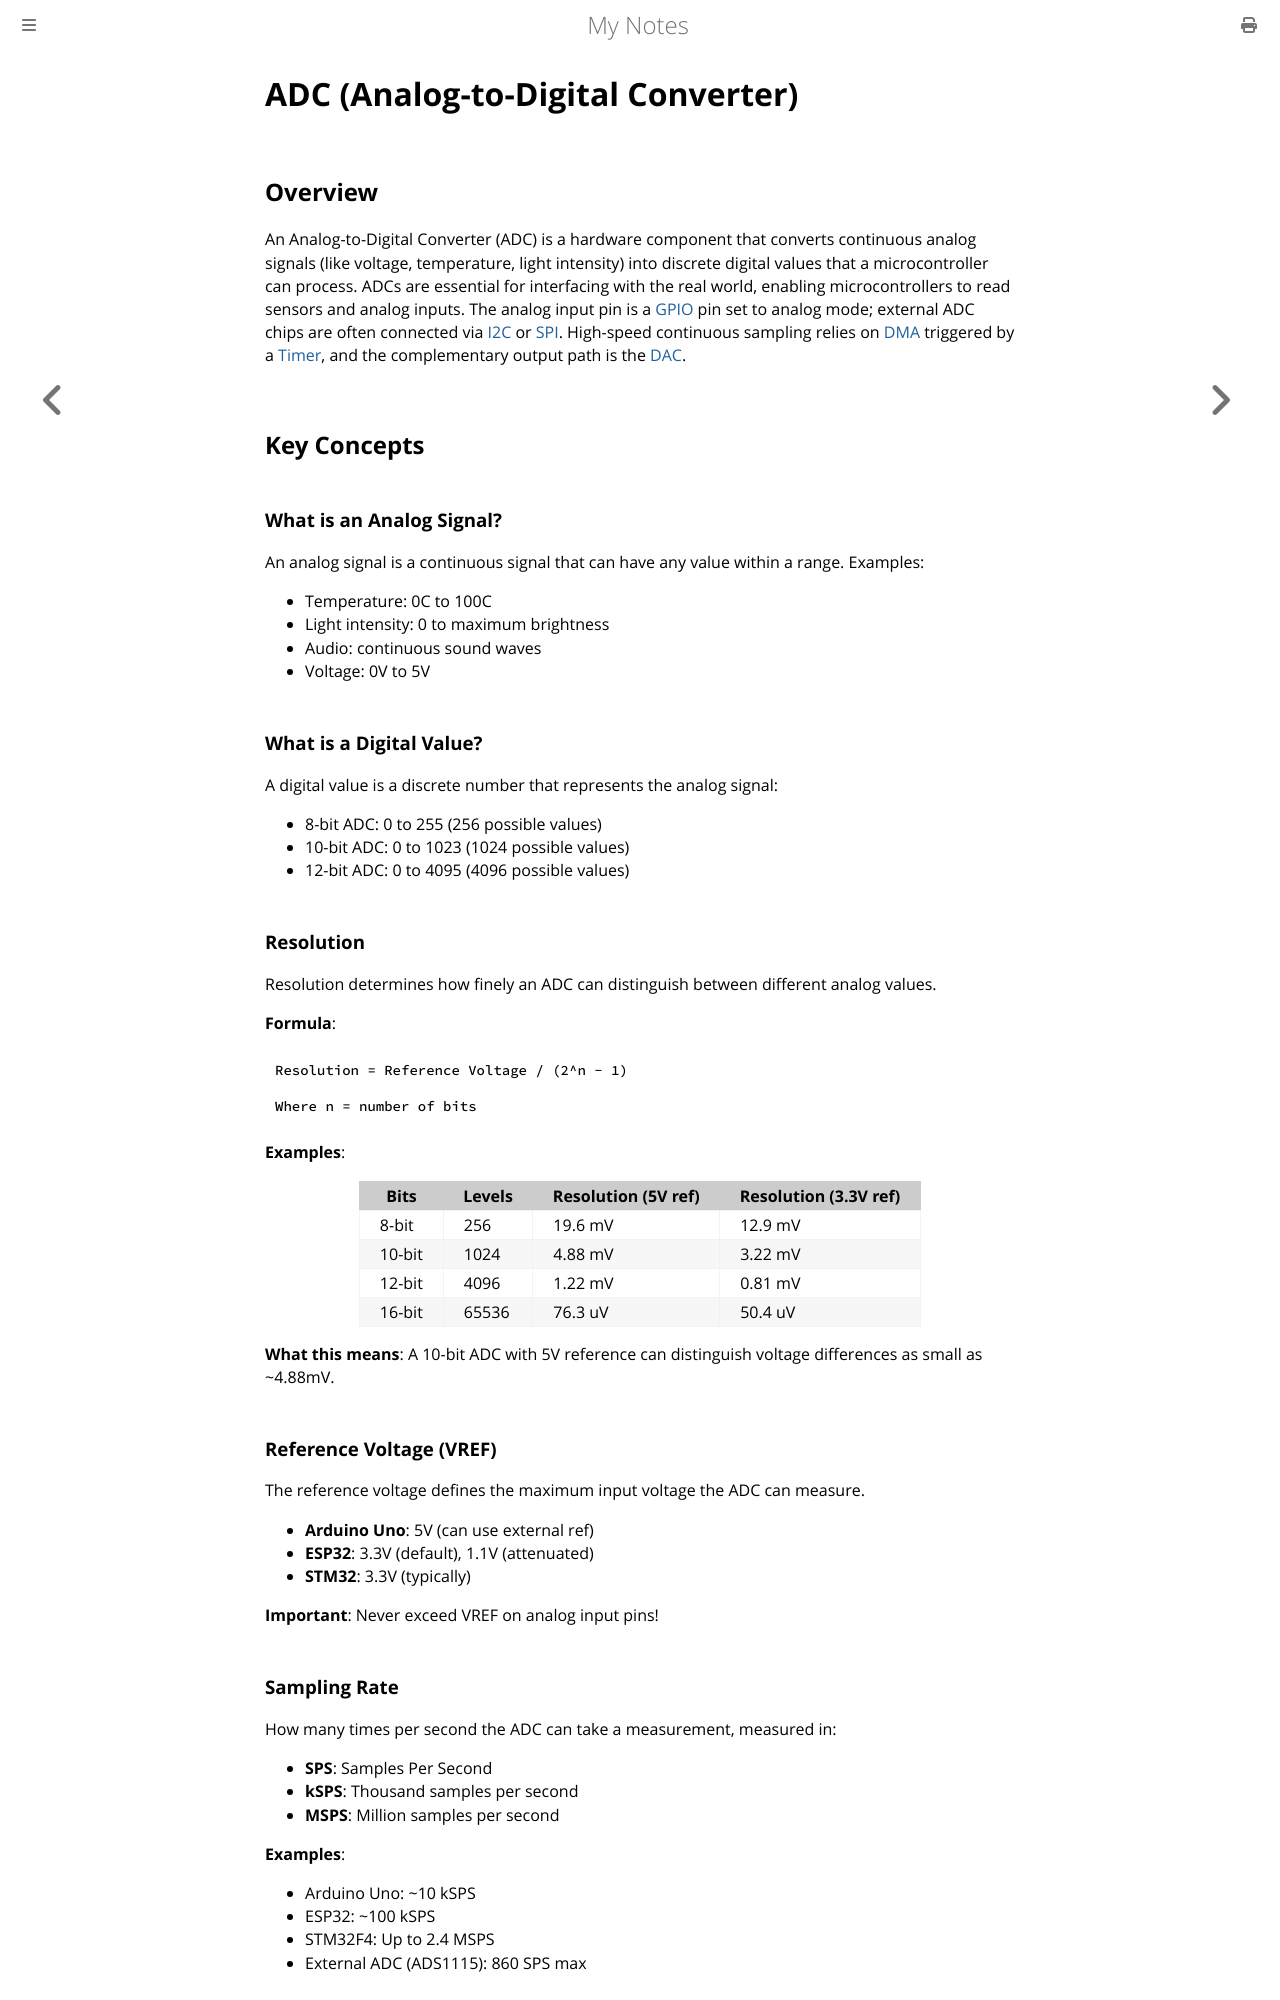

repository: paritystack/notes · page: embedded/adc.html · generator: mdbook

# ADC (Analog-to-Digital Converter)

## Overview

An Analog-to-Digital Converter (ADC) is a hardware component that converts continuous analog signals (like voltage, temperature, light intensity) into discrete digital values that a microcontroller can process. ADCs are essential for interfacing with the real world, enabling microcontrollers to read sensors and analog inputs. The analog input pin is a [GPIO](gpio.md) pin set to analog mode; external ADC chips are often connected via [I2C](i2c.md) or [SPI](spi.md). High-speed continuous sampling relies on [DMA](dma.md) triggered by a [Timer](timers.md), and the complementary output path is the [DAC](dac.md).

## Key Concepts

### What is an Analog Signal?

An analog signal is a continuous signal that can have any value within a range. Examples:
- Temperature: 0C to 100C
- Light intensity: 0 to maximum brightness
- Audio: continuous sound waves
- Voltage: 0V to 5V

### What is a Digital Value?

A digital value is a discrete number that represents the analog signal:
- 8-bit ADC: 0 to 255 (256 possible values)
- 10-bit ADC: 0 to 1023 (1024 possible values)
- 12-bit ADC: 0 to 4095 (4096 possible values)

### Resolution

Resolution determines how finely an ADC can distinguish between different analog values.

**Formula**:
```
Resolution = Reference Voltage / (2^n - 1)

Where n = number of bits
```

**Examples**:

| Bits | Levels | Resolution (5V ref) | Resolution (3.3V ref) |
|------|--------|---------------------|----------------------|
| 8-bit | 256 | 19.6 mV | 12.9 mV |
| 10-bit | 1024 | 4.88 mV | 3.22 mV |
| 12-bit | 4096 | 1.22 mV | 0.81 mV |
| 16-bit | 65536 | 76.3 uV | 50.4 uV |

**What this means**: A 10-bit ADC with 5V reference can distinguish voltage differences as small as ~4.88mV.

### Reference Voltage (VREF)

The reference voltage defines the maximum input voltage the ADC can measure.

- **Arduino Uno**: 5V (can use external ref)
- **ESP32**: 3.3V (default), 1.1V (attenuated)
- **STM32**: 3.3V (typically)

**Important**: Never exceed VREF on analog input pins!
